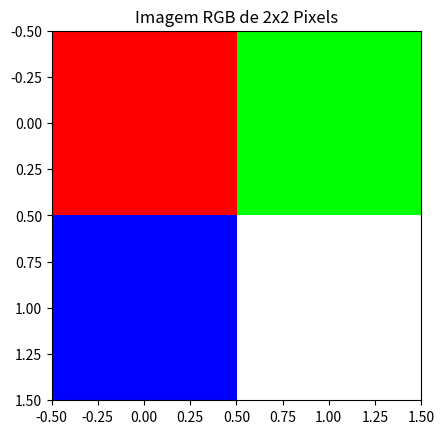

Generate this figure with matplotlib:
import numpy as np
import matplotlib.pyplot as plt

# Definindo a matriz de pixels RGB
pixels_rgb = np.array([
    [[255, 0, 0], [0, 255, 0]],
    [[0, 0, 255], [255, 255, 255]]
])

# Plotando a imagem RGB
plt.imshow(pixels_rgb)
plt.title("Imagem RGB de 2x2 Pixels")
plt.show()